Run: headless pygame with SDL's dummy video driver; simulated clock (each Clock.tick advances the game by its frame time, no real sleeping); random seed 0; keys injected as events and as key.get_pressed() state; no mouse input.
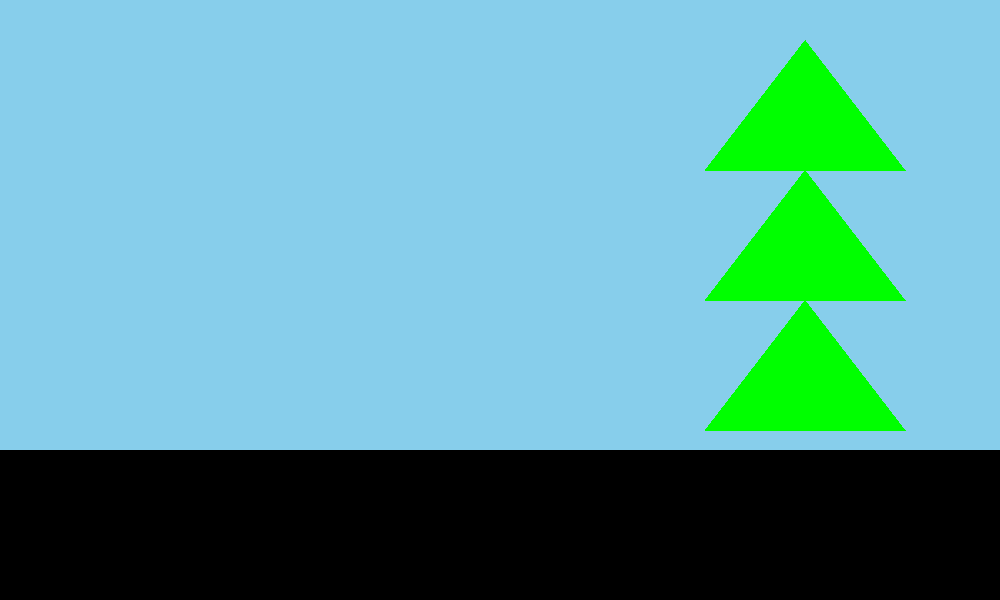
Frame 1 of 4 · flips 1–60 · no input
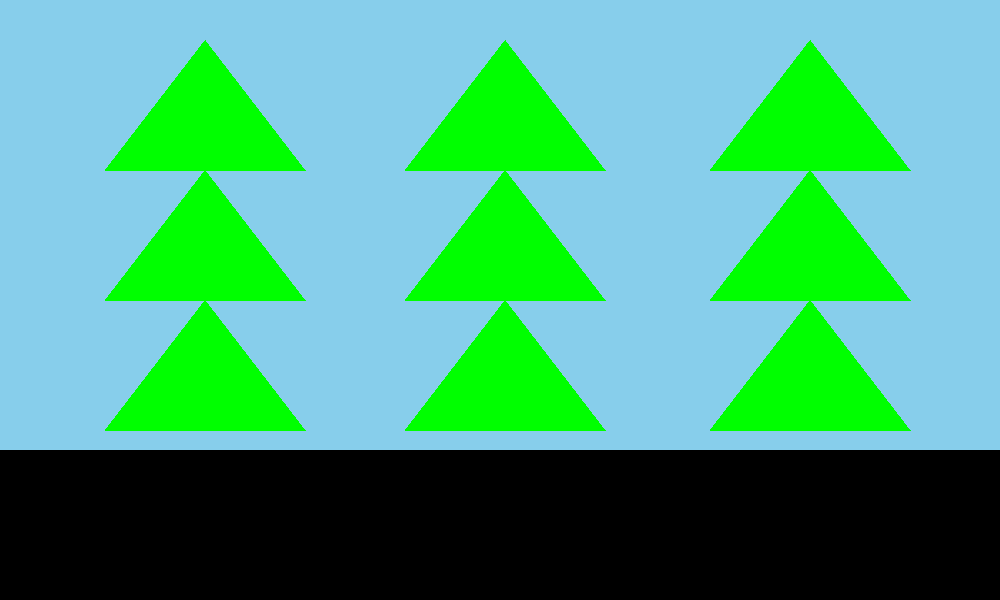
Frame 2 of 4 · flips 61–180 · tapped SPACE, RETURN · held RIGHT (→), D
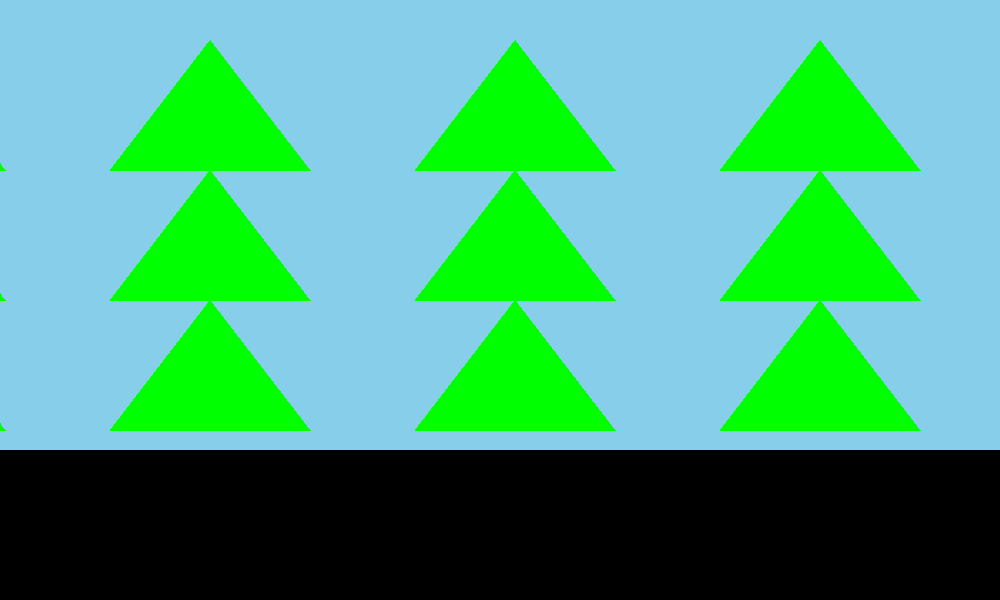
Frame 3 of 4 · flips 181–300 · held DOWN (↓), S
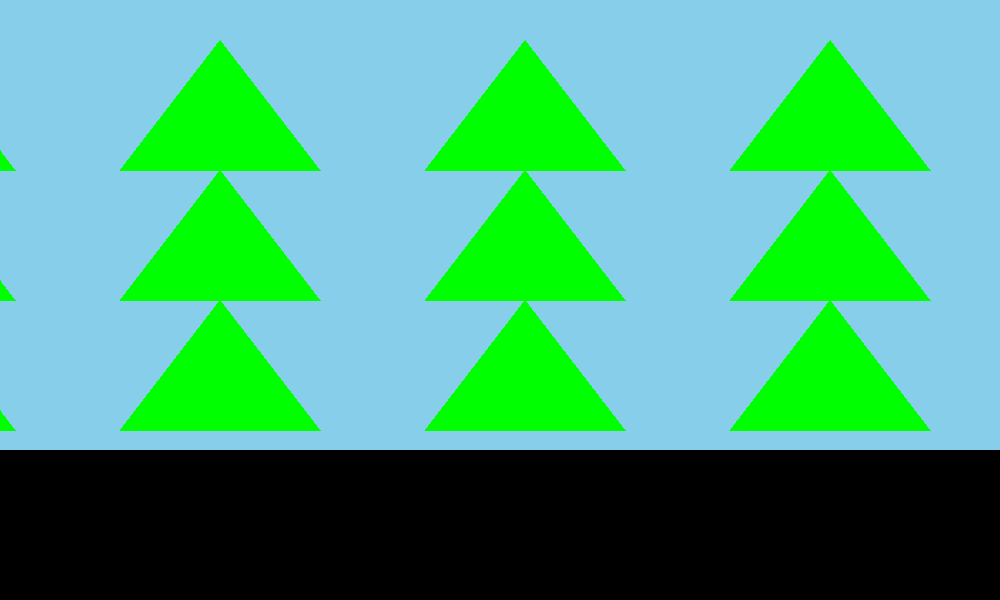
Frame 4 of 4 · flips 301–420 · held LEFT (←), A, UP (↑), W

The pygame program that drew these frames:

import pygame
import random
import math

# Define some colors
BLACK = (0, 0, 0)
WHITE = (255, 255, 255)
GREEN = (0, 255, 0)
RED = (255, 0, 0)
BLUE = (0, 0, 255)
YELLOW = (255,255,0)
PINK = (255, 138, 201)
SKY_BLUE = (135, 206, 235)

pygame.init()

class Tree():

    def __init__ (self, x1, x2, x3, y1, y2):
        self.x1 = x1
        self.x2 = x2
        self.x3 = x3
        self.y1 = y1
        self.y2 = y2

    #Draws an individual tree
    def draw (self):   
        pygame.draw.polygon (screen, GREEN, ([self.x1, self.y1],[self.x3, self.y1],[self.x2, self.y2] ))
        pygame.draw.polygon (screen, GREEN, ([self.x1, self.y1-130], [self.x3, self.y1-130],[self.x2, self.y1-260]))
        pygame.draw.polygon (screen, GREEN, ([self.x1, self.y1-260], [self.x3, self.y1-260], [self.x2, self.y1-390]))

    #Makes that individual tree move
    def move(self):
        
        self.x1 -= 5
        self.x2 -= 5
        self.x3 -= 5


class Background():
    def __init__ (self):
        #A list of trees is being made here and you will need to add a tree to this list every time you want to draw a new one
        self.trees = []
        self.add_trees()
        
    def add_trees(self):
        self.trees.append ( Tree ( 1000, 1100, 1200, 430, 300))
        #This method will add a tree to your list, you will want to do this to get the moving effect
        #Remember that each new tree begins on the very right and they all look the same
        #remove return None when done writing this method, it's a temporary command
        

    def draw_trees(self):
        for i in self.trees:
            i.draw ()    
        #Look through each tree object in your list (self.trees) and draw it 
        

    def move_trees(self):
        for i in self.trees:
            i.move ()
        #Traverse through each tree object in your list (self.trees) and shift it horizontally (look through the Tree methods)
        
        
# Set the width and height of the screen [width, height]
size = (1000, 600)
screen = pygame.display.set_mode(size)

# Loop until the user clicks the close button.
done = False

# Used to manage how fast the screen updates
clock = pygame.time.Clock()

x_coor = 0
y_coor = 525
x1 = 66
x2 = 166
x3 = 266
y1 = 430
y2 = 365
y3 = 170
x22 = 235
x33 = 363
y11 = 190
y21 = 300
y31 = 170
y32 = 40
y22 = 235

exp = 0
tree = Background()
# -------- Main Program Loop -----------
while not done:
    # --- Main event loop
    for event in pygame.event.get():
        if event.type == pygame.QUIT:
            done = True
    
        
    # --- Game logic should go here

    # --- Screen-clearing code goes here

    # Here, we clear the screen to white. Don't put other drawing commands
    # above this, or they will be erased with this command.

    # If you want a background image, replace this clear with blit'ing the
    # background image.
    screen.fill(SKY_BLUE)

    # --- Drawing code should go here
    #Road
    pygame.draw.rect(screen, BLACK, [0, 450, 1000, 150])
    #pygame.draw.polygon(screen, GREEN, [116, 170], [166, 235], [216, 170])
    
    #Yellow Dashes

    for i in range(0, 10):
        pygame.draw.rect(screen, YELLOW, (x_coor, y_coor, 20, 10))
        x_coor = x_coor + 100


    
    #Trees
    if exp != 60:
        exp = exp +1
    else:
        tree.add_trees()
        exp = 0
        
    tree.draw_trees()
    tree.move_trees()
    
 
            

    # End Snow
    # --- Go ahead and update the screen with what we've drawn.
    pygame.display.flip()

    # --- Limit to 60 frames per second
    clock.tick(60)

# Close the window and quit.
pygame.quit()
exit() # Needed when using IDLE
